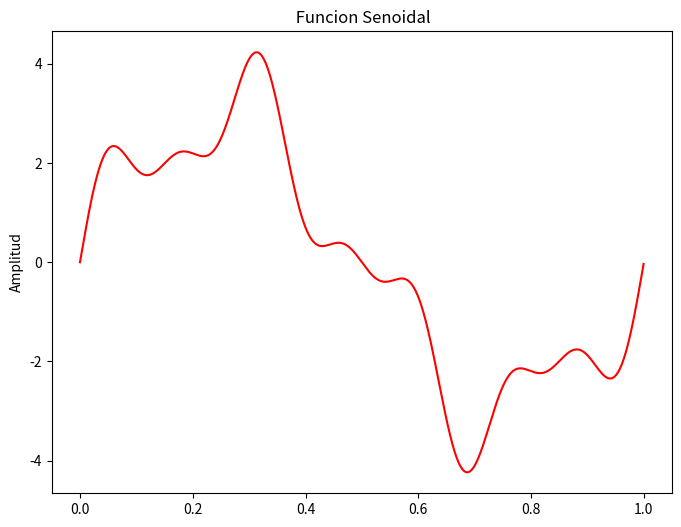
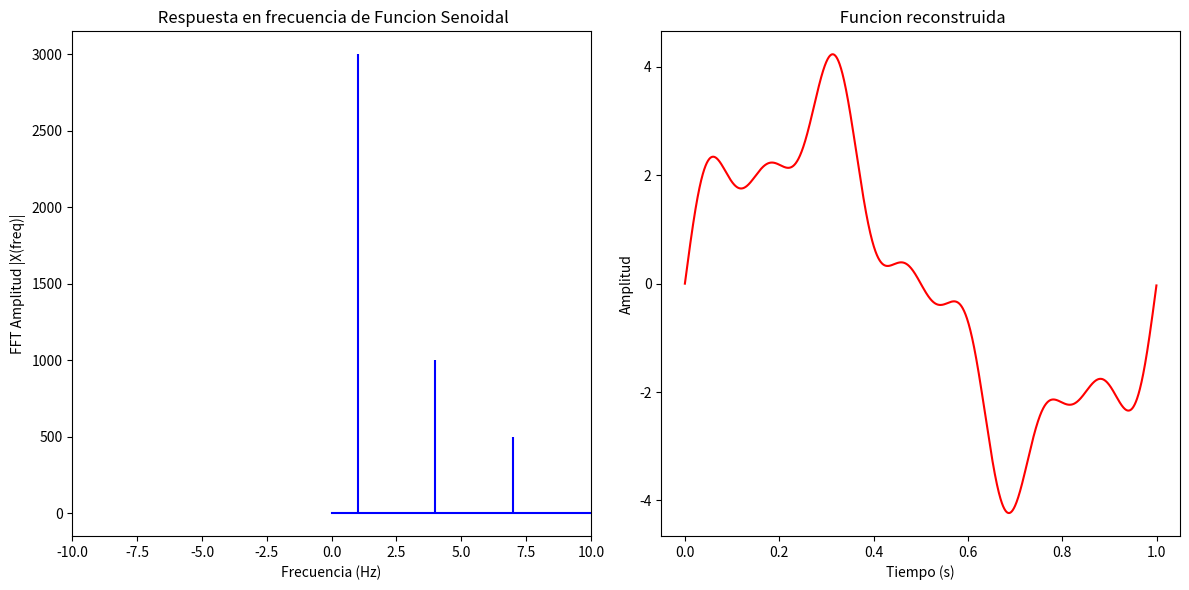

These figures' Python source, in order:
import matplotlib.pyplot as plt
import numpy as np
from numpy.fft import fft, ifft

# Tasa de sampleo
sr = 2000
# Intervalo de sampleo
ts = 1.0/sr
t = np.arange(0,1,ts)

freq = 1
x = 3*np.sin(2*np.pi*freq*t)

freq = 4
x += np.sin(2*np.pi*freq*t)

freq = 7   
x += 0.5* np.sin(2*np.pi*freq*t)

plt.figure(figsize = (8, 6))
plt.plot(t, x, 'r')
plt.ylabel('Amplitud')
plt.title(" Funcion Senoidal")

plt.show()


X = fft(x)
N = len(X)
print(N)
n = np.arange(N)
print(n)
T = N/sr
freq = n/T 
print(freq)
print(X)
print(np.abs(X))
plt.figure(figsize = (12, 6))
plt.subplot(121)

plt.stem(freq, np.abs(X), 'b',markerfmt=" ", basefmt="-b")
plt.xlabel('Frecuencia (Hz)')
plt.ylabel('FFT Amplitud |X(freq)|')
plt.xlim(-10, 10)
plt.title(" Respuesta en frecuencia de Funcion Senoidal")

plt.subplot(122)
plt.plot(t, ifft(X), 'r')
plt.xlabel('Tiempo (s)')
plt.ylabel('Amplitud')
plt.title(" Funcion reconstruida")
plt.tight_layout()
plt.show()